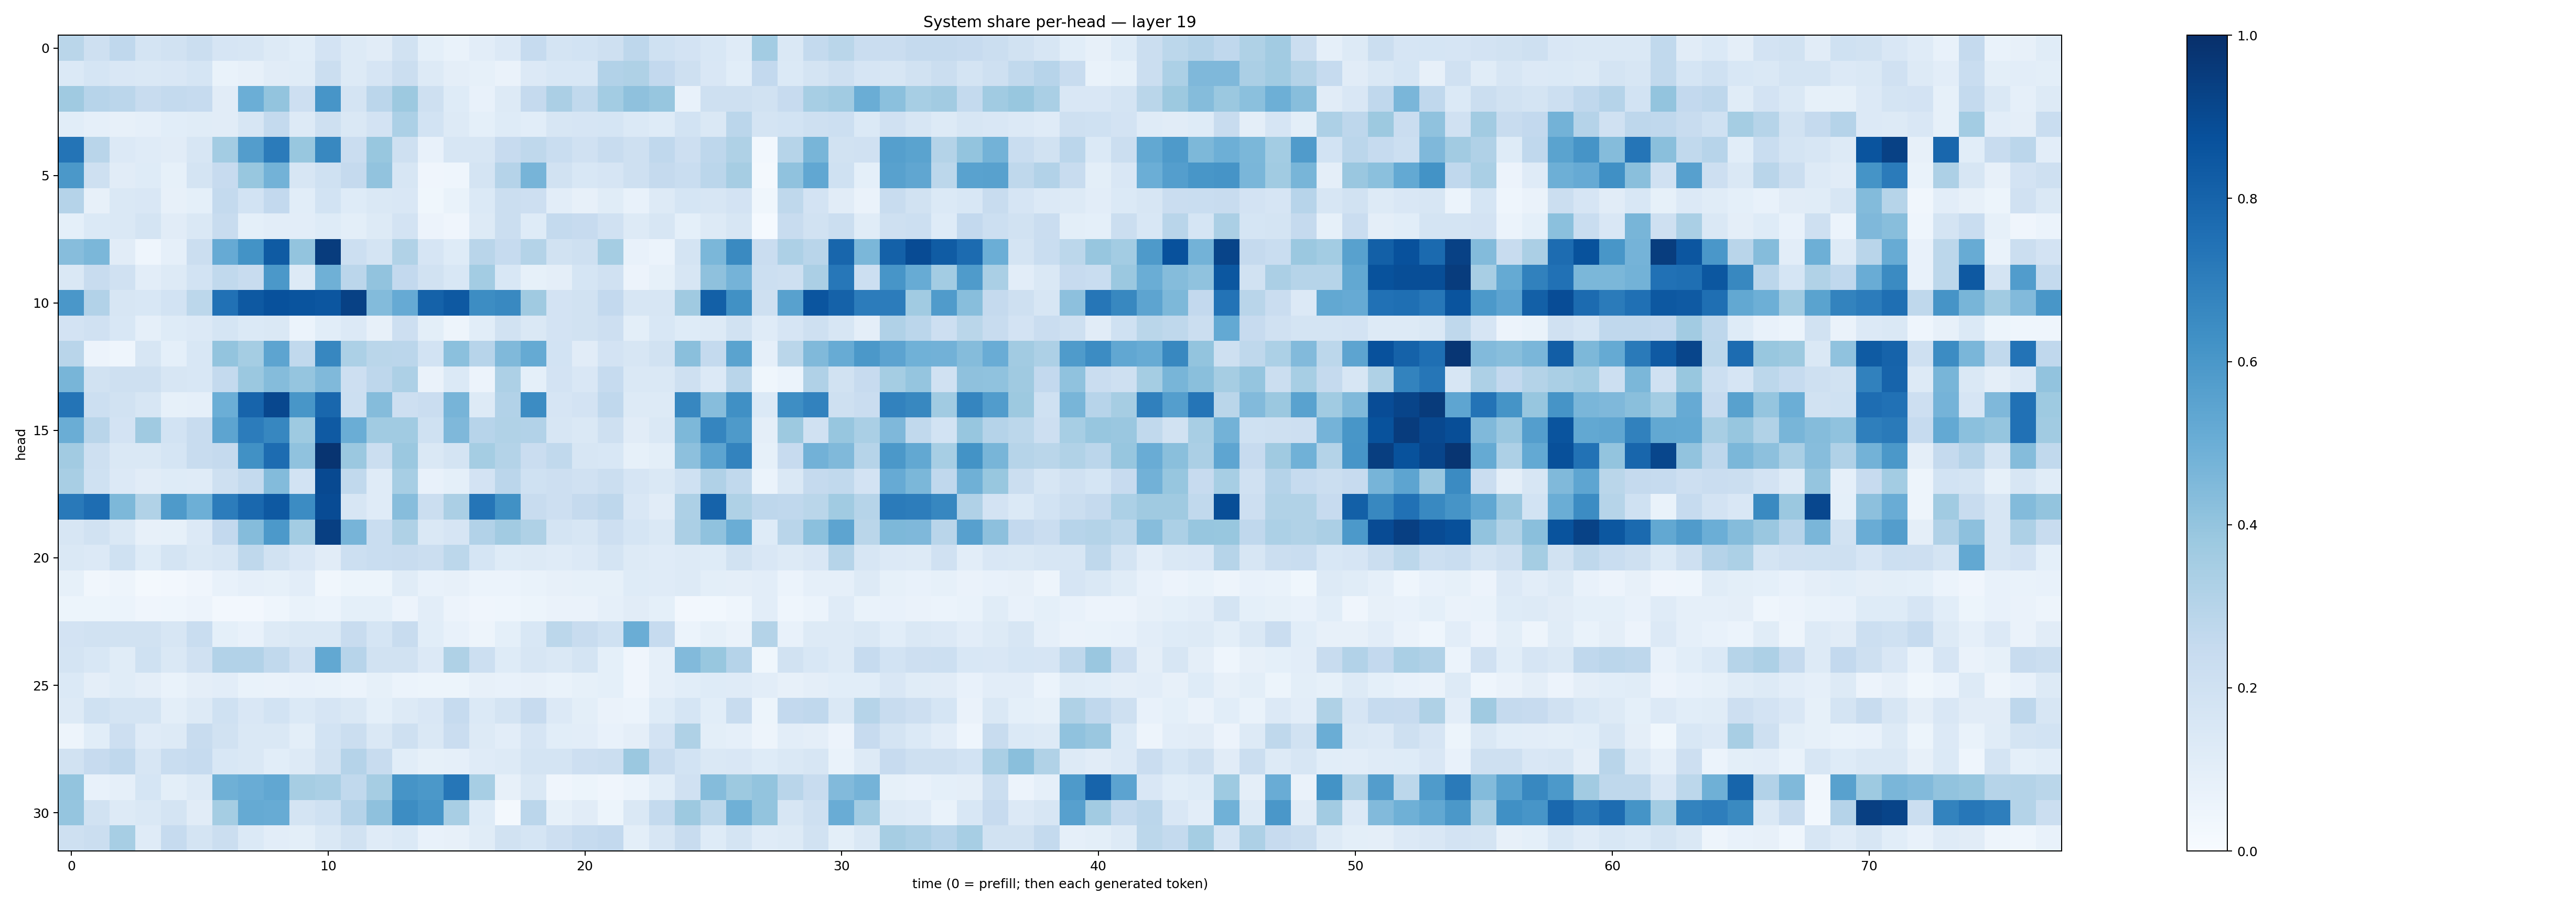

Data behind this chart, as committed beside it:
0.2865546, 0.20394823, 0.26951855, 0.17773731, 0.19363391, 0.2263838, 0.16597703, 0.15796699, 0.13280922, 0.10614632, 0.18049423, 0.12657534, 0.11195122, 0.1919747, 0.09277015, 0.06745677, 0.1034654, 0.13313235, 0.2486221, 0.17905329, 0.18536742, 0.20351636, 0.276987, 0.20185418
0.1406, 0.1701, 0.1494, 0.1483, 0.1518, 0.1712, 0.06817, 0.08185, 0.1129, 0.1154, 0.2218, 0.1295, 0.1666, 0.22, 0.1257, 0.09448, 0.0839, 0.06458, 0.1362, 0.1551, 0.1545, 0.3091, 0.3224, 0.2582
0.3697, 0.2949, 0.2838, 0.2359, 0.2548, 0.2476, 0.1103, 0.4971, 0.4002, 0.2142, 0.607, 0.1785, 0.2813, 0.3773, 0.2086, 0.1229, 0.07137, 0.1293, 0.2514, 0.3352, 0.2644, 0.3574, 0.4135, 0.3945
0.1061, 0.08869, 0.08187, 0.08867, 0.106, 0.1133, 0.1112, 0.1606, 0.2561, 0.1327, 0.2045, 0.1431, 0.1817, 0.3313, 0.1855, 0.1314, 0.09258, 0.1244, 0.1076, 0.1628, 0.1675, 0.1706, 0.138, 0.1217
0.737, 0.2907, 0.1342, 0.1206, 0.1112, 0.1611, 0.3567, 0.5733, 0.7078, 0.3885, 0.6612, 0.229, 0.3879, 0.2104, 0.07283, 0.1584, 0.1639, 0.2449, 0.2727, 0.2329, 0.1968, 0.2413, 0.2108, 0.2692
0.5954, 0.2058, 0.1099, 0.1235, 0.08565, 0.1741, 0.2451, 0.3867, 0.4768, 0.1622, 0.2004, 0.2528, 0.4052, 0.1571, 0.03979, 0.04522, 0.1785, 0.3016, 0.471, 0.194, 0.155, 0.1661, 0.2066, 0.2517
0.3019, 0.07881, 0.1434, 0.1486, 0.08052, 0.09132, 0.2542, 0.1841, 0.2595, 0.1058, 0.1837, 0.1233, 0.1458, 0.1485, 0.03625, 0.06809, 0.1386, 0.2225, 0.2112, 0.1037, 0.08096, 0.1156, 0.07197, 0.1258
0.09082, 0.1382, 0.1471, 0.1745, 0.113, 0.1448, 0.2344, 0.09313, 0.1051, 0.1017, 0.1239, 0.09785, 0.1327, 0.1799, 0.0575, 0.04137, 0.1265, 0.2211, 0.1216, 0.2545, 0.2459, 0.1984, 0.1276, 0.1639
0.433, 0.4577, 0.1124, 0.04647, 0.0868, 0.2224, 0.5124, 0.6205, 0.8321, 0.3986, 0.9523, 0.2161, 0.1781, 0.3141, 0.1661, 0.1218, 0.2899, 0.247, 0.3055, 0.1953, 0.2033, 0.3532, 0.07182, 0.05877
0.1477, 0.2367, 0.198, 0.1035, 0.1254, 0.1837, 0.265, 0.2391, 0.5959, 0.1256, 0.4895, 0.2844, 0.4034, 0.2594, 0.1935, 0.1547, 0.3563, 0.1539, 0.08256, 0.09679, 0.1711, 0.1988, 0.05825, 0.08326
0.6005, 0.3103, 0.1569, 0.1546, 0.1857, 0.279, 0.7491, 0.8405, 0.8731, 0.8596, 0.8543, 0.9307, 0.4385, 0.5149, 0.8048, 0.8415, 0.6432, 0.6568, 0.3688, 0.1811, 0.1886, 0.2595, 0.1617, 0.1633
0.1821, 0.1966, 0.1534, 0.08603, 0.1227, 0.1336, 0.1693, 0.1377, 0.148, 0.06042, 0.1084, 0.1341, 0.08129, 0.2115, 0.1013, 0.0489, 0.1062, 0.191, 0.1439, 0.1802, 0.1934, 0.2121, 0.0995, 0.1525
0.2906, 0.05626, 0.04505, 0.1585, 0.09158, 0.1536, 0.401, 0.3553, 0.5419, 0.2638, 0.6651, 0.3304, 0.2852, 0.2844, 0.1839, 0.4184, 0.2934, 0.4463, 0.5165, 0.1849, 0.1124, 0.1827, 0.1625, 0.1918
0.4655, 0.1929, 0.2098, 0.2058, 0.1621, 0.1544, 0.2559, 0.3796, 0.4353, 0.3964, 0.4474, 0.2144, 0.2772, 0.3248, 0.06522, 0.1382, 0.05543, 0.3272, 0.09151, 0.1822, 0.15, 0.2479, 0.1411, 0.1469
0.7366, 0.2167, 0.1927, 0.1588, 0.08235, 0.08648, 0.4984, 0.7981, 0.9082, 0.6027, 0.7852, 0.2168, 0.4343, 0.2146, 0.2276, 0.4702, 0.1297, 0.3088, 0.6478, 0.1676, 0.1798, 0.2687, 0.1322, 0.1287
0.5025, 0.2907, 0.1805, 0.3699, 0.1854, 0.2364, 0.5402, 0.7069, 0.6675, 0.3725, 0.8363, 0.5038, 0.3645, 0.3646, 0.203, 0.4493, 0.2934, 0.3164, 0.3103, 0.1631, 0.1409, 0.2049, 0.1107, 0.1471
0.3608, 0.2062, 0.1464, 0.1421, 0.1711, 0.2362, 0.2506, 0.6263, 0.7665, 0.41, 0.981, 0.3799, 0.2225, 0.3792, 0.1458, 0.177, 0.3547, 0.3051, 0.2284, 0.2649, 0.1604, 0.1529, 0.08482, 0.1002
0.3411, 0.1997, 0.1343, 0.1125, 0.1213, 0.1202, 0.2047, 0.2561, 0.4376, 0.1868, 0.9014, 0.2629, 0.1211, 0.3446, 0.07116, 0.09232, 0.1826, 0.2822, 0.2009, 0.2127, 0.1978, 0.2216, 0.1672, 0.1441
0.7152, 0.7639, 0.4541, 0.3147, 0.5871, 0.4934, 0.7045, 0.784, 0.843, 0.6462, 0.8941, 0.1605, 0.1174, 0.4312, 0.2198, 0.3349, 0.7331, 0.6258, 0.2419, 0.2134, 0.2538, 0.2759, 0.15, 0.1119
0.1628, 0.1935, 0.1446, 0.08143, 0.08278, 0.1354, 0.2601, 0.4355, 0.5922, 0.3559, 0.9392, 0.4691, 0.2316, 0.3213, 0.1477, 0.1676, 0.31, 0.3595, 0.3226, 0.178, 0.1606, 0.2135, 0.1716, 0.1438
0.1446, 0.1341, 0.202, 0.1243, 0.1735, 0.1433, 0.1604, 0.2721, 0.1912, 0.1509, 0.1123, 0.2151, 0.2317, 0.2366, 0.2213, 0.2797, 0.1712, 0.1242, 0.1315, 0.1195, 0.1364, 0.1769, 0.1284, 0.1182
0.08549, 0.03325, 0.04799, 0.02216, 0.02671, 0.04162, 0.07177, 0.0882, 0.08575, 0.1038, 0.03132, 0.05278, 0.05401, 0.1137, 0.07107, 0.07928, 0.06077, 0.05871, 0.06735, 0.08021, 0.08292, 0.08308, 0.1226, 0.1177
0.05214, 0.05411, 0.05901, 0.04072, 0.04341, 0.05833, 0.02661, 0.02468, 0.04561, 0.06933, 0.05898, 0.09294, 0.09328, 0.05817, 0.1023, 0.05858, 0.04184, 0.04305, 0.05393, 0.06404, 0.0657, 0.08861, 0.1111, 0.09041
0.1801, 0.1942, 0.1896, 0.1921, 0.157, 0.2338, 0.09147, 0.07473, 0.1251, 0.1415, 0.1478, 0.2419, 0.1698, 0.2372, 0.1084, 0.07034, 0.049, 0.09237, 0.1554, 0.2788, 0.2368, 0.2, 0.5035, 0.2475
0.1783, 0.1539, 0.1169, 0.2014, 0.1419, 0.1974, 0.309, 0.3123, 0.2623, 0.1991, 0.5257, 0.2937, 0.1928, 0.1941, 0.1349, 0.3235, 0.2178, 0.1235, 0.1568, 0.1469, 0.1771, 0.09359, 0.03974, 0.08932
0.1404, 0.09435, 0.1154, 0.0974, 0.06861, 0.09376, 0.1049, 0.06782, 0.0654, 0.07472, 0.06666, 0.05864, 0.08366, 0.06208, 0.05244, 0.05103, 0.08123, 0.07532, 0.07814, 0.06995, 0.08281, 0.0935, 0.03952, 0.08861
0.126, 0.2031, 0.1772, 0.1735, 0.1009, 0.1325, 0.2001, 0.149, 0.187, 0.1388, 0.1675, 0.1456, 0.09367, 0.1284, 0.1519, 0.25, 0.1382, 0.179, 0.2428, 0.1364, 0.09857, 0.0635, 0.05864, 0.124
0.04788, 0.1092, 0.2118, 0.1204, 0.1263, 0.2368, 0.1929, 0.146, 0.1435, 0.09891, 0.1872, 0.2222, 0.1428, 0.2057, 0.1464, 0.2268, 0.132, 0.1022, 0.1642, 0.1074, 0.1023, 0.0764, 0.09751, 0.1815
0.1924, 0.243, 0.2685, 0.1575, 0.2335, 0.2496, 0.1526, 0.1477, 0.1067, 0.1295, 0.1905, 0.3016, 0.2347, 0.1071, 0.08397, 0.08793, 0.1184, 0.1271, 0.1743, 0.1779, 0.2116, 0.2195, 0.3824, 0.2368
0.3991, 0.07515, 0.08873, 0.1703, 0.1003, 0.1259, 0.4896, 0.5051, 0.5274, 0.351, 0.339, 0.2635, 0.349, 0.6106, 0.5975, 0.7293, 0.3467, 0.07826, 0.1454, 0.04255, 0.05359, 0.04071, 0.0586, 0.1058
0.397, 0.1933, 0.1321, 0.1479, 0.1762, 0.1132, 0.3535, 0.5172, 0.5101, 0.1723, 0.1994, 0.3033, 0.4117, 0.6407, 0.6061, 0.3426, 0.1239, 0.02339, 0.284, 0.08443, 0.1101, 0.05175, 0.1483, 0.2564
0.2032, 0.2251, 0.3465, 0.1187, 0.2466, 0.1763, 0.2191, 0.1401, 0.1051, 0.1005, 0.1457, 0.1927, 0.1182, 0.1404, 0.07799, 0.0798, 0.1156, 0.1902, 0.1708, 0.2137, 0.2471, 0.2592, 0.09871, 0.1568
